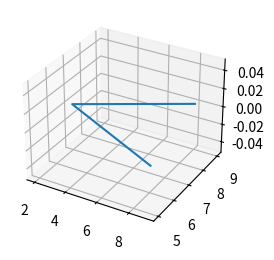

Here is the Python script that generated this plot:
#This was all made with Jupyter Notebook but I just copied the Python code directly from Visual Studio. The Jupyter Notebook language looks very different from Python.

#For calculating centripetal acceleration.
import pandas as pd
import matplotlib.pyplot as plt

df = {'velocity (m/s)': [9, 2, 8],
     'radius (m)': [5, 7, 9]}

table = pd.DataFrame(df, columns = ['velocity (m/s)', 'radius (m)'])

table['centripetal acceleration (m/s^2)'] = (table['velocity (m/s)']) ** 2 / table['radius (m)']

table

#For calculating kinetic energy.
fig = plt.figure()
ax = fig.add_subplot(1, 2, 1, projection = '3d')
ax.plot(df['velocity (m/s)'], df['radius (m)'])
plt.show()

import pandas as pd

df = {'mass (kg)': [9, 2, 8],
     'velocity (m/s)': [5, 7, 9]}

table = pd.DataFrame(df, columns = ['mass (kg)', 'velocity (m/s)'])

table['kinetic energy (J) '] = table['mass (kg)'] * (table['velocity (m/s)']) ** 2

table

